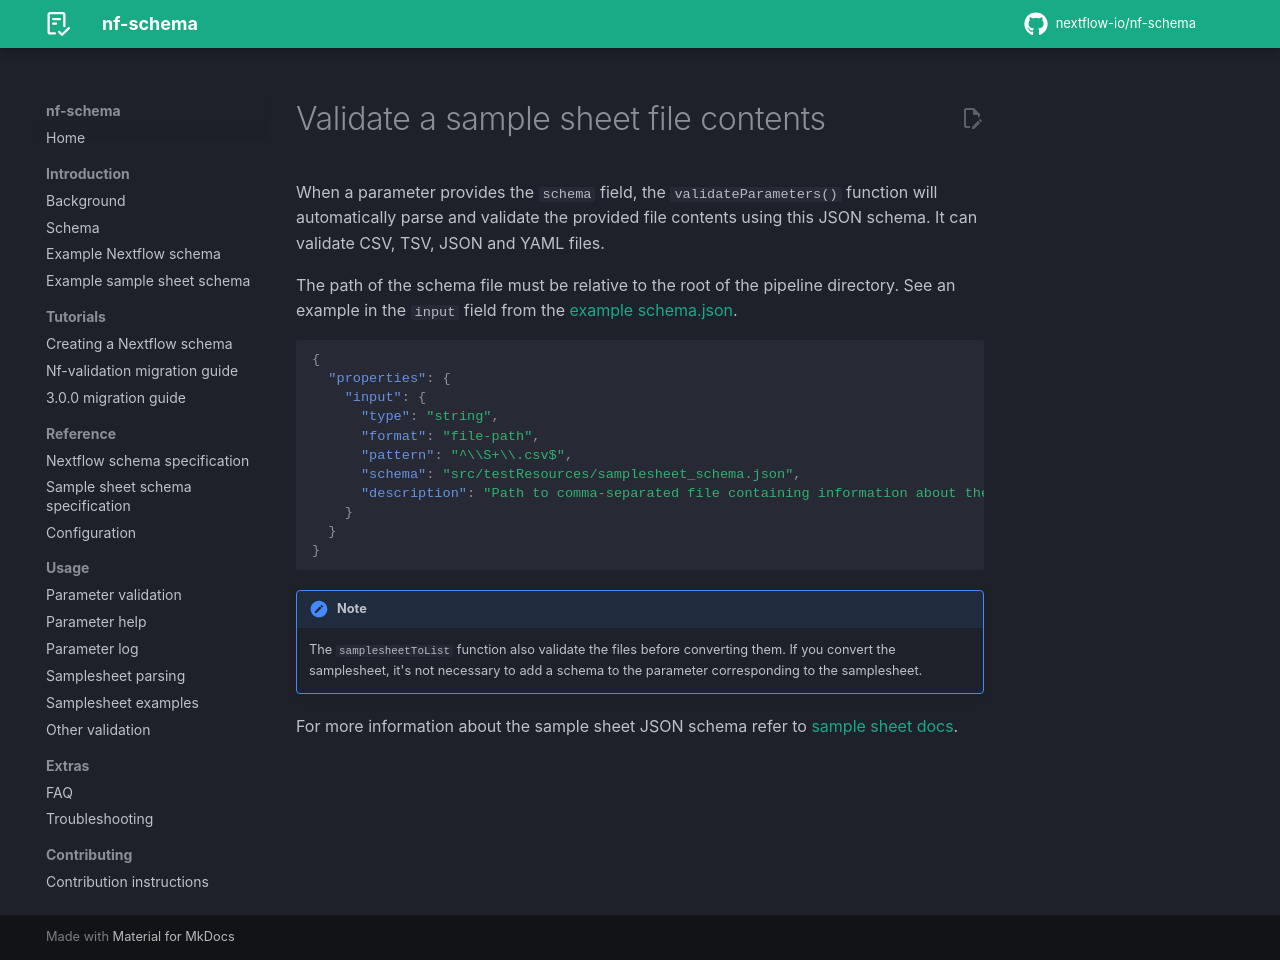

repository: nextflow-io/nf-schema · page: 3.1.0/samplesheets/validate_sample_sheet/index.html · generator: mkdocs

---
title: Validate a sample sheet
description: Validate the contents of a sample sheet file.
---

# Validate a sample sheet file contents

When a parameter provides the `schema` field, the `validateParameters()` function will automatically
parse and validate the provided file contents using this JSON schema.
It can validate CSV, TSV, JSON and YAML files.

The path of the schema file must be relative to the root of the pipeline directory.
See an example in the `input` field from the [example schema.json](https://raw.githubusercontent.com/nextflow-io/nf-schema/master/src/testResources/nextflow_schema_with_samplesheet.json#L20).

```json
{
  "properties": {
    "input": {
      "type": "string",
      "format": "file-path",
      "pattern": "^\\S+\\.csv$",
      "schema": "src/testResources/samplesheet_schema.json",
      "description": "Path to comma-separated file containing information about the samples in the experiment."
    }
  }
}
```

!!! note

    The `samplesheetToList` function also validate the files before converting them. If you convert the samplesheet, it's not necessary to add a schema to the parameter corresponding to the samplesheet.

For more information about the sample sheet JSON schema refer to [sample sheet docs](../nextflow_schema/nextflow_schema_specification.md).
